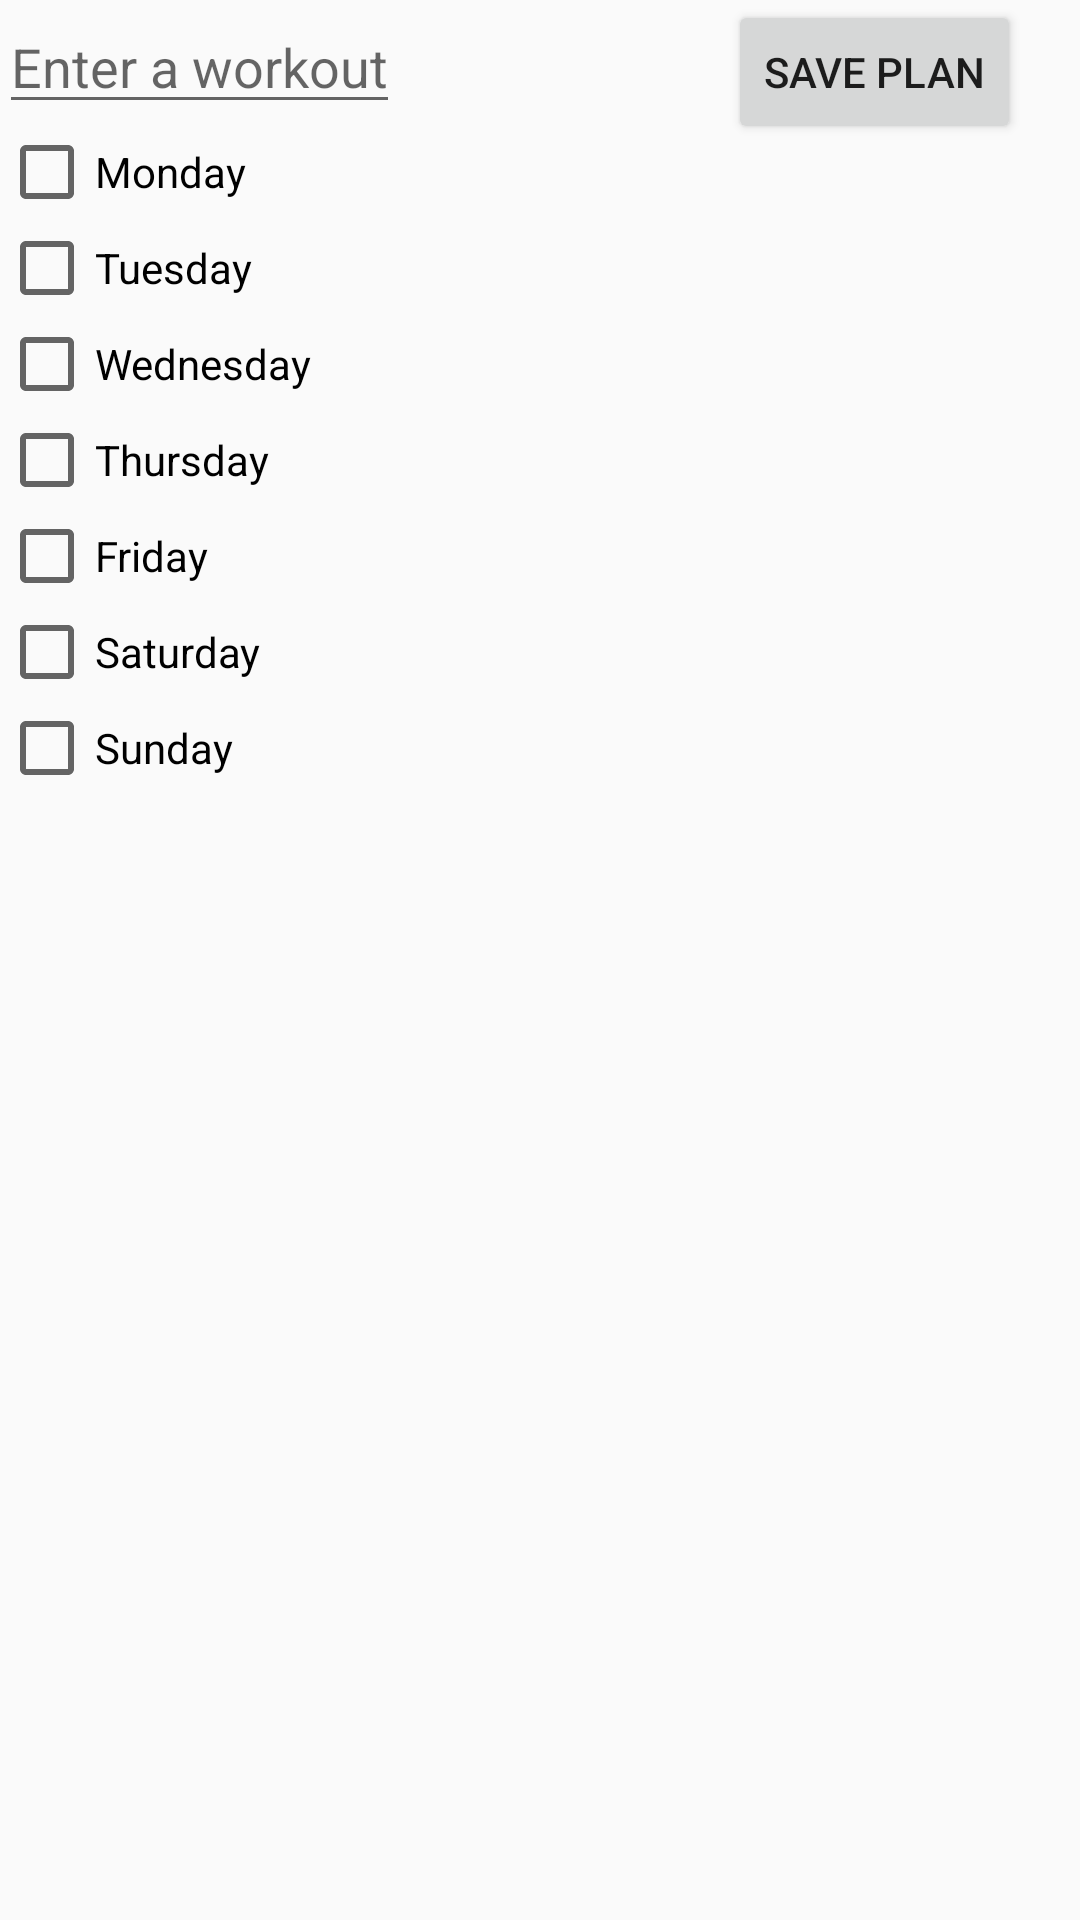

Reconstruct the res/layout file that produces this screen, plus the resources it refers to.
<!-- AndroidManifest.xml: application theme AppTheme -->
<!-- res/layout/activity_planner.xml -->
<?xml version="1.0" encoding="utf-8"?>
<RelativeLayout xmlns:android="http://schemas.android.com/apk/res/android"
    xmlns:tools="http://schemas.android.com/tools"
    android:id="@+id/activity_planner"
    android:layout_width="match_parent"
    android:layout_height="match_parent"
    android:paddingBottom="@dimen/activity_vertical_margin"
    android:paddingLeft="@dimen/activity_horizontal_margin"
    android:paddingRight="@dimen/activity_horizontal_margin"
    android:paddingTop="@dimen/activity_vertical_margin"
    tools:context="healmebaby.healthapp.PlannerActivity">

    <EditText android:id="@+id/edit_plan"
        android:layout_weight="1"
        android:layout_width="wrap_content"
        android:layout_height="wrap_content"
        android:hint="@string/enter_workout"
        android:layout_alignParentStart="true" />

    <Button
        android:layout_width="wrap_content"
        android:layout_height="wrap_content"
        android:text="@string/save_plan"
        android:onClick="save_Plan"
        android:layout_alignParentTop="true"
        android:layout_alignParentEnd="true"
        android:layout_marginEnd="20dp" />
    <CheckBox android:id="@+id/checkbox_monday"
        android:layout_width="wrap_content"
        android:layout_height="wrap_content"
        android:onClick="onCheckboxClicked"
        android:text="@string/workout_monday"
        android:layout_below="@id/edit_plan"/>
    <CheckBox android:id="@+id/checkbox_tuesday"
        android:layout_width="wrap_content"
        android:layout_height="wrap_content"
        android:onClick="onCheckboxClicked"
        android:text="@string/workout_tuesday"
        android:layout_below="@id/checkbox_monday"/>
    <CheckBox android:id="@+id/checkbox_wednesday"
        android:layout_width="wrap_content"
        android:layout_height="wrap_content"
        android:onClick="onCheckboxClicked"
        android:text="@string/workout_wednesday"
        android:layout_below="@id/checkbox_tuesday"/>
    <CheckBox android:id="@+id/checkbox_thursday"
        android:layout_width="wrap_content"
        android:layout_height="wrap_content"
        android:onClick="onCheckboxClicked"
        android:text="@string/workout_thursday"
        android:layout_below="@id/checkbox_wednesday"/>
    <CheckBox android:id="@+id/checkbox_friday"
        android:layout_width="wrap_content"
        android:layout_height="wrap_content"
        android:onClick="onCheckboxClicked"
        android:text="@string/workout_friday"
        android:layout_below="@id/checkbox_thursday"/>
    <CheckBox android:id="@+id/checkbox_saturday"
        android:layout_width="wrap_content"
        android:layout_height="wrap_content"
        android:onClick="onCheckboxClicked"
        android:text="@string/workout_saturday"
        android:layout_below="@id/checkbox_friday"/>
    <CheckBox android:id="@+id/checkbox_sunday"
        android:layout_width="wrap_content"
        android:layout_height="wrap_content"
        android:onClick="onCheckboxClicked"
        android:text="@string/workout_sunday"
        android:layout_below="@id/checkbox_saturday"/>

</RelativeLayout>
<!-- resources referenced by this layout -->
<resources>
  <string name="enter_workout">Enter a workout</string>
  <string name="save_plan">Save Plan</string>
  <string name="workout_friday">Friday</string>
  <string name="workout_monday">Monday</string>
  <string name="workout_saturday">Saturday</string>
  <string name="workout_sunday">Sunday</string>
  <string name="workout_thursday">Thursday</string>
  <string name="workout_tuesday">Tuesday</string>
  <string name="workout_wednesday">Wednesday</string>
  <style name="AppTheme" parent="Theme.AppCompat.Light.DarkActionBar">
          
          <item name="colorPrimary">@color/colorPrimary</item>
          <item name="colorPrimaryDark">@color/colorPrimaryDark</item>
          <item name="colorAccent">@color/colorAccent</item>
      </style>
  <color name="colorPrimary">#28D455</color>
  <color name="colorPrimaryDark">#828282</color>
  <color name="colorAccent">#FF4081</color>
</resources>
